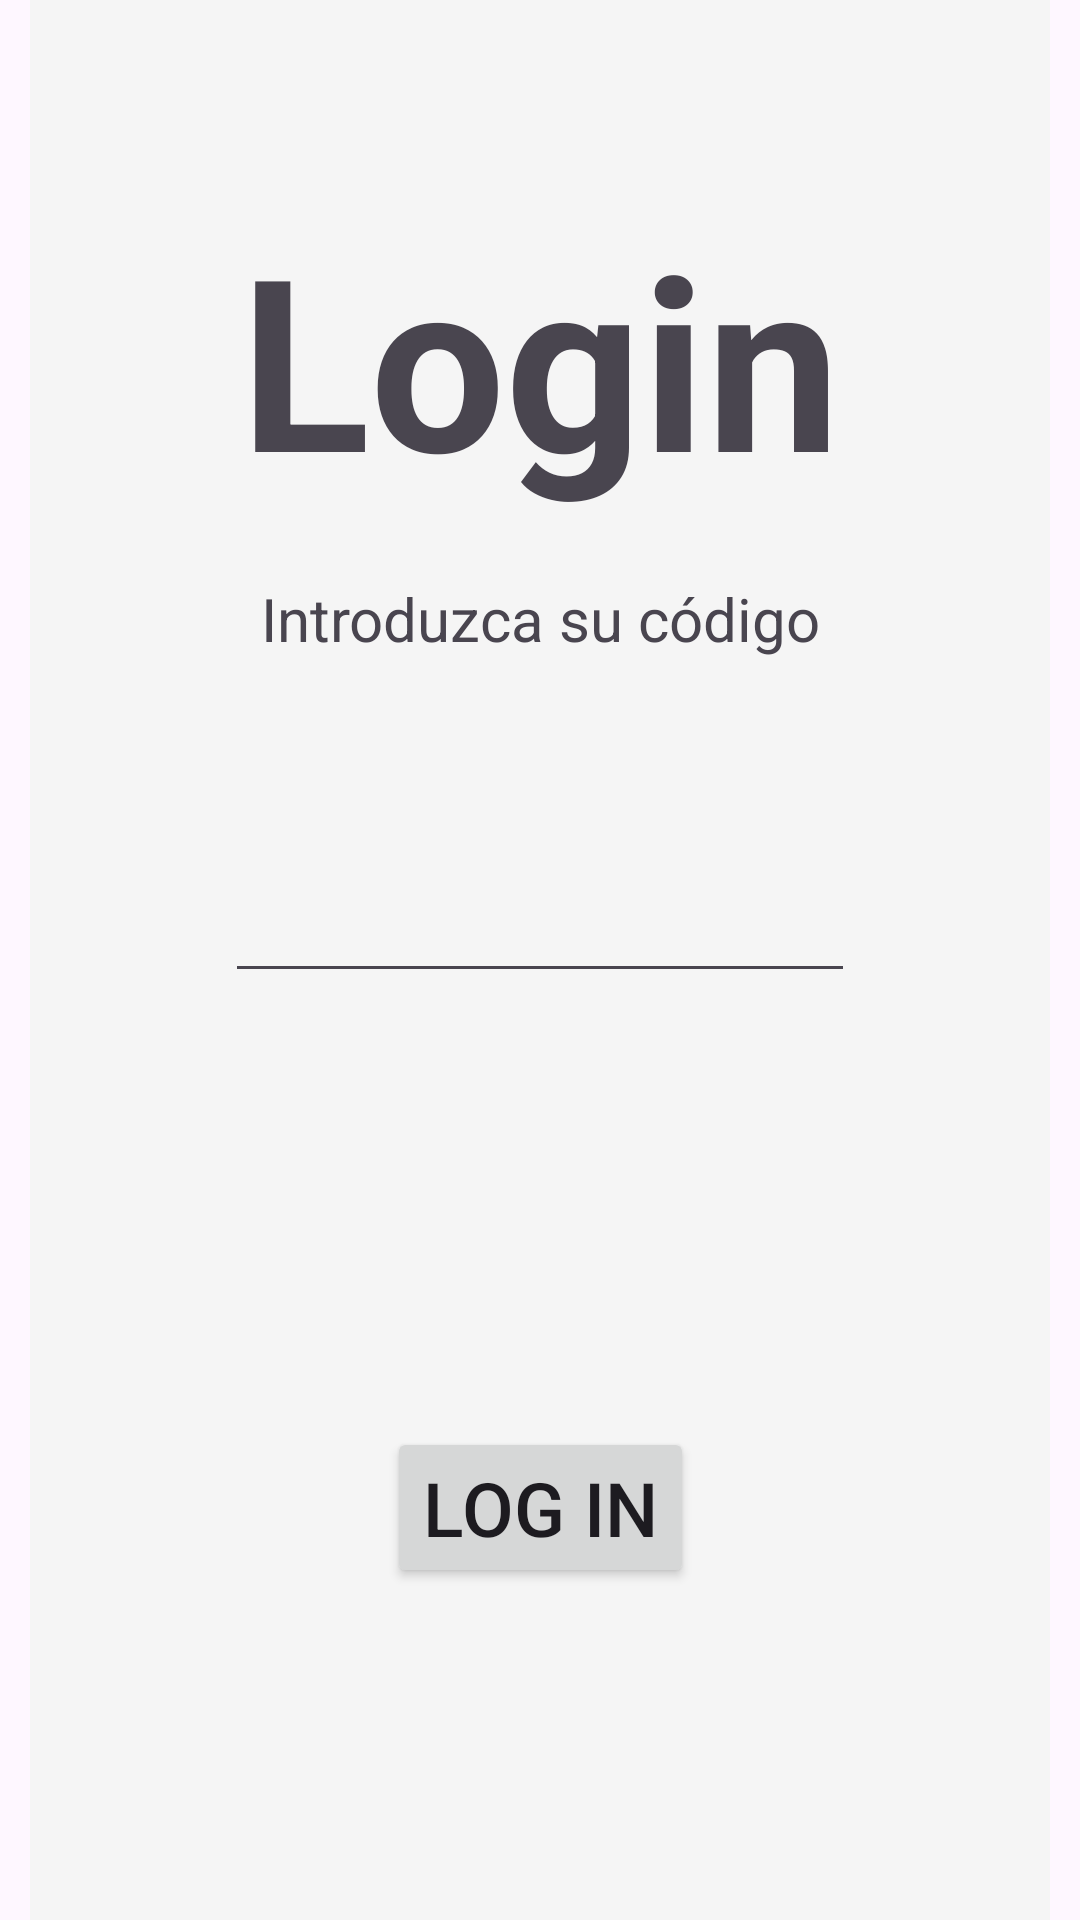

Produce the Android XML layout that renders to this screen, including the resource entries it uses.
<!-- AndroidManifest.xml: application theme Theme.TKet -->
<!-- res/layout/fragment_event_info.xml -->
<?xml version="1.0" encoding="utf-8"?>
<FrameLayout xmlns:android="http://schemas.android.com/apk/res/android"
    xmlns:tools="http://schemas.android.com/tools"
    android:layout_width="match_parent"
    android:layout_height="match_parent"

    tools:context=".presentation.EventInfo.EventInfoFragment">
    
    <GridLayout
        android:layout_width="match_parent"
        android:layout_height="708dp"
        android:layout_gravity="center"
        android:layout_marginLeft="10dp"
        android:layout_marginRight="10dp"
        android:background="@color/background"
        android:columnCount="1"

        >

        <TextView
            android:layout_width="wrap_content"
            android:layout_height="wrap_content"
            android:layout_gravity="center"
            android:layout_marginTop="100dp"
            android:layout_marginBottom="20dp"
            android:text="Login"
            android:textSize="80dp"
            android:textStyle="bold" />

        <TextView
            android:layout_width="wrap_content"
            android:layout_height="wrap_content"
            android:layout_gravity="center"
            android:layout_marginBottom="70dp"
            android:text="Introduzca su código"
            android:textSize="20dp" />

        <EditText
            android:id="@+id/editTextTextPassword"
            android:layout_width="wrap_content"
            android:layout_height="wrap_content"
            android:layout_gravity="center"
            android:layout_marginBottom="0dp"
            android:ems="10"
            android:inputType="textPassword" />

        <Button
            android:id="@+id/button"
            android:layout_width="wrap_content"
            android:layout_height="wrap_content"
            android:layout_gravity="center"
            android:layout_marginTop="0dp"
            android:text="Log In"
            android:textSize="25dp" />

    </GridLayout>


</FrameLayout>
<!-- resources referenced by this layout -->
<resources>
  <color name="background">#F5F5F5</color>
  <style name="Theme.TKet" parent="Base.Theme.TKet" />
  <style name="Base.Theme.TKet" parent="Theme.Material3.Light.NoActionBar">
                  <item name="android:statusBarColor">@color/statusBar</item>
      </style>
  <color name="statusBar">#E58C00</color>
</resources>
